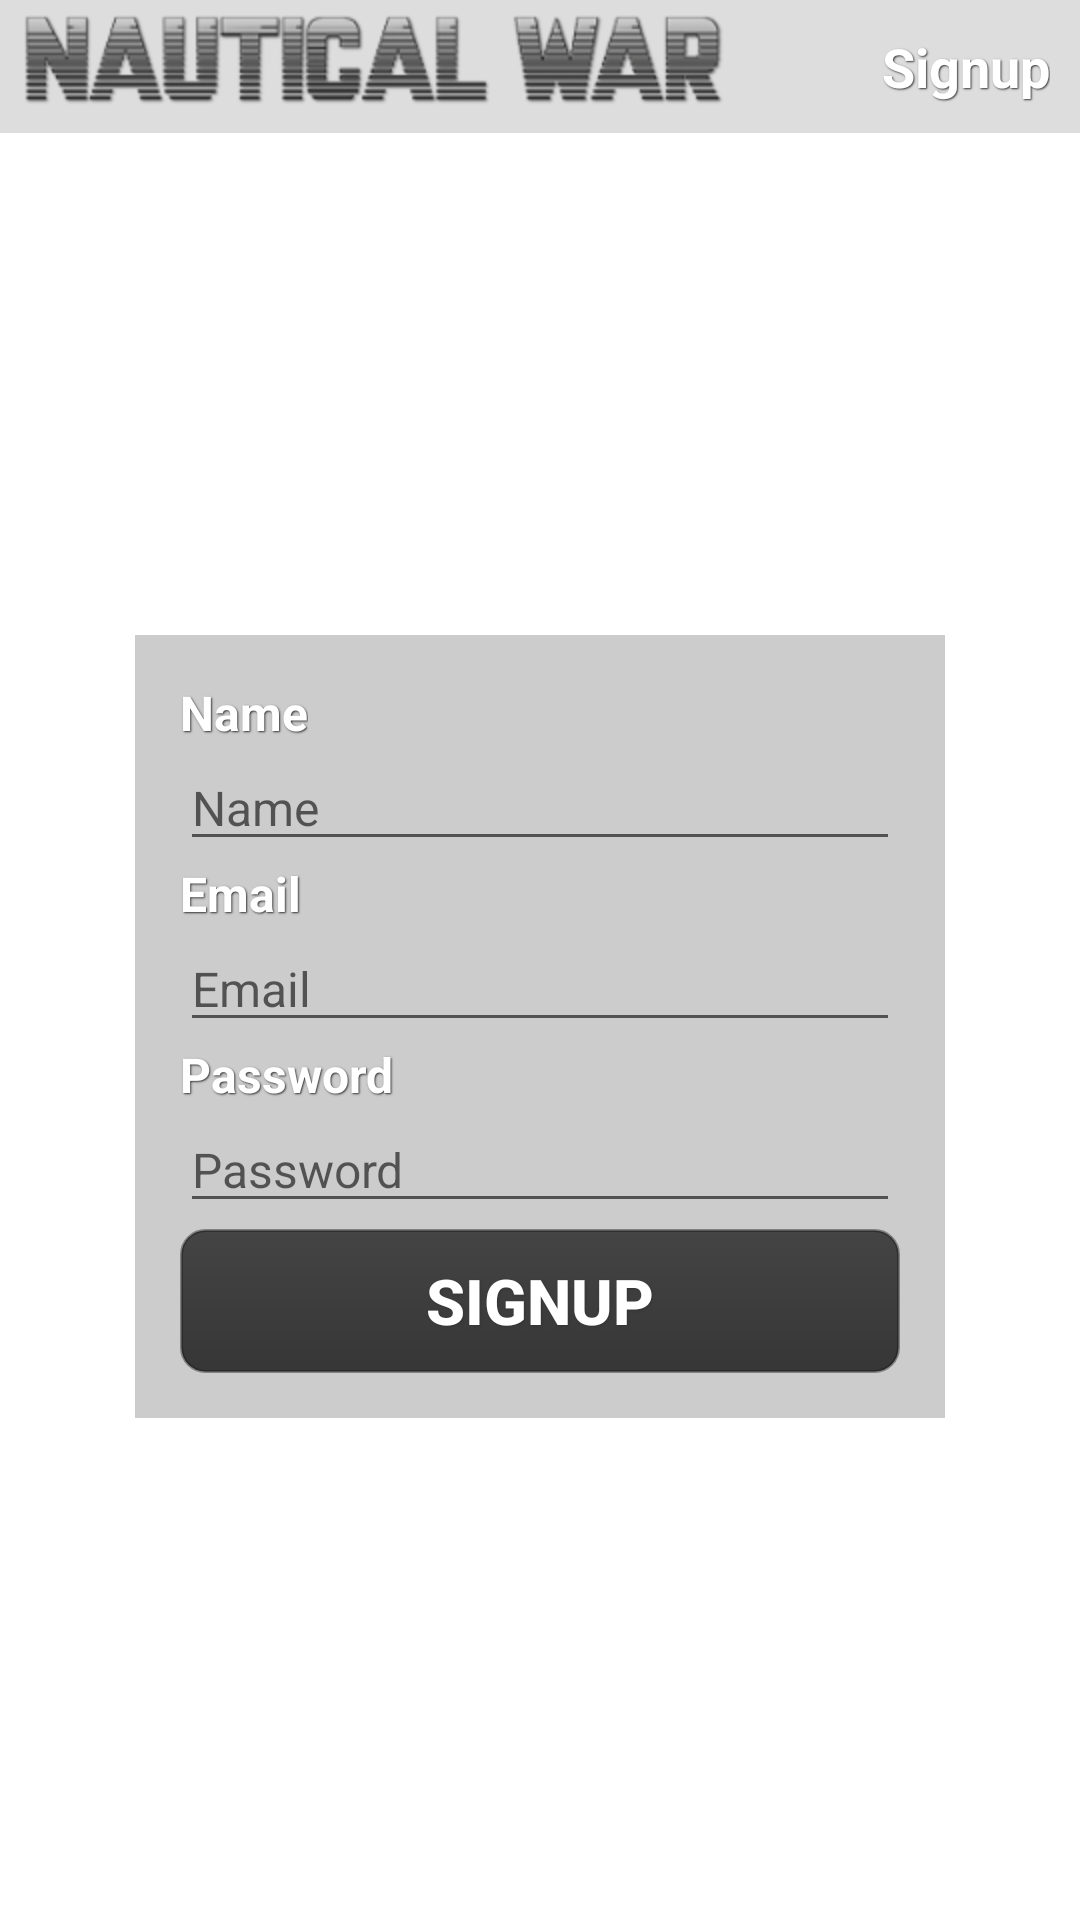

Android layout source for this screen:
<!-- AndroidManifest.xml: fallback theme Theme.MaterialComponents.DayNight.NoActionBar -->
<!-- res/layout/signup.xml -->
<?xml version="1.0" encoding="utf-8"?>
<LinearLayout xmlns:android="http://schemas.android.com/apk/res/android"
    android:id="@+id/outer"
    android:layout_width="fill_parent"
    android:layout_height="fill_parent"
    android:orientation="vertical">

    <LinearLayout
        android:id="@+id/title_bar"
        android:layout_width="fill_parent"
        android:layout_height="wrap_content"
        android:background="#22000000"
        android:orientation="horizontal">

        <LinearLayout
            android:id="@+id/logo_wrapper"
            android:layout_width="wrap_content"
            android:layout_height="wrap_content"
            android:layout_marginBottom="5dip"
            android:layout_marginStart="8dip"
            android:layout_marginTop="5dip">

            <ImageView
                android:id="@+id/logo"
                android:layout_width="wrap_content"
                android:layout_height="wrap_content"
                android:contentDescription="@string/logo"
                android:src="@drawable/title_small" />
        </LinearLayout>

        <LinearLayout
            android:id="@+id/activity_wrapper"
            android:layout_width="fill_parent"
            android:layout_height="wrap_content"
            android:layout_margin="10dip"
            android:gravity="end">

            <TextView
                android:id="@+id/activity"
                android:layout_width="wrap_content"
                android:layout_height="wrap_content"
                android:shadowColor="#333333"
                android:shadowDx="1"
                android:shadowDy="1"
                android:shadowRadius="1"
                android:text="@string/signup"
                android:textColor="#ffffff"
                android:textSize="18sp"
                android:textStyle="bold" />
        </LinearLayout>
    </LinearLayout>

    <RelativeLayout
        android:id="@+id/content_wrapper"
        android:layout_width="fill_parent"
        android:layout_height="fill_parent"
        android:gravity="center">

        <LinearLayout
            android:id="@+id/content"
            android:layout_width="wrap_content"
            android:layout_height="wrap_content"
            android:background="#33000000"
            android:orientation="vertical"
            android:padding="15dip">

            <TextView
                android:id="@+id/name_label"
                android:layout_width="wrap_content"
                android:layout_height="wrap_content"
                android:shadowColor="#333333"
                android:shadowDx="1"
                android:shadowDy="1"
                android:shadowRadius="1"
                android:text="@string/name"
                android:textColor="#ffffff"
                android:textSize="16sp"
                android:textStyle="bold" />

            <EditText
                android:id="@+id/name"
                android:layout_width="wrap_content"
                android:layout_height="wrap_content"
                android:width="240dip"
                android:hint="@string/name"
                android:inputType="text"
                android:textColor="#ffffff"
                android:textSize="16sp" />

            <TextView
                android:id="@+id/email_label"
                android:layout_width="wrap_content"
                android:layout_height="wrap_content"
                android:shadowColor="#333333"
                android:shadowDx="1"
                android:shadowDy="1"
                android:shadowRadius="1"
                android:text="@string/email"
                android:textColor="#ffffff"
                android:textSize="16sp"
                android:textStyle="bold" />

            <EditText
                android:id="@+id/email"
                android:layout_width="wrap_content"
                android:layout_height="wrap_content"
                android:width="240dip"
                android:hint="@string/email"
                android:inputType="textEmailAddress"
                android:textColor="#ffffff"
                android:textSize="16sp" />

            <TextView
                android:id="@+id/password_label"
                android:layout_width="wrap_content"
                android:layout_height="wrap_content"
                android:shadowColor="#333333"
                android:shadowDx="1"
                android:shadowDy="1"
                android:shadowRadius="1"
                android:text="@string/password"
                android:textColor="#ffffff"
                android:textSize="16sp"
                android:textStyle="bold" />

            <EditText
                android:id="@+id/password"
                android:layout_width="wrap_content"
                android:layout_height="wrap_content"
                android:width="240dip"
                android:hint="@string/password"
                android:inputType="textPassword"
                android:textColor="#ffffff"
                android:textSize="16sp" />

            <Button
                android:id="@+id/signup"
                android:layout_width="240dip"
                android:layout_height="wrap_content"
                android:layout_marginTop="2dip"
                android:background="@drawable/button"
                android:shadowColor="#333333"
                android:shadowDx="1"
                android:shadowDy="1"
                android:shadowRadius="1"
                android:text="@string/signup"
                android:textColor="#ffffff"
                android:textSize="21sp"
                android:textStyle="bold" />
        </LinearLayout>
    </RelativeLayout>
</LinearLayout>
<!-- resources referenced by this layout -->
<resources>
  <!-- drawable button (drawable) -->
  <?xml version="1.0" encoding="utf-8"?>
  <selector xmlns:android="http://schemas.android.com/apk/res/android">
  	<item android:state_pressed="true">
  		<shape>
  			<gradient android:startColor="#bb000000" android:endColor="#cc000000"
  				android:angle="270" />
  			<stroke android:width="1dp" android:color="#66000000" />
  			<corners android:radius="8dip" />
  			<padding android:left="10dip" android:top="8dip"
  				android:right="10dip" android:bottom="8dip" />
  		</shape>
  	</item>
  	<item>
  		<shape>
  			<gradient android:startColor="#aa000000" android:endColor="#bb000000"
  				android:angle="270" />
  			<stroke android:width="1dp" android:color="#66111111" />
  			<corners android:radius="8dip" />
  			<padding android:left="10dip" android:top="8dip"
  				android:right="10dip" android:bottom="8dip" />
  		</shape>
  	</item>
  </selector>
  <!-- drawable title_small: png bitmap (drawable-hdpi, 21526 bytes) -->
  <string name="email">Email</string>
  <string name="logo">Logo</string>
  <string name="name">Name</string>
  <string name="password">Password</string>
  <string name="signup">Signup</string>
</resources>
